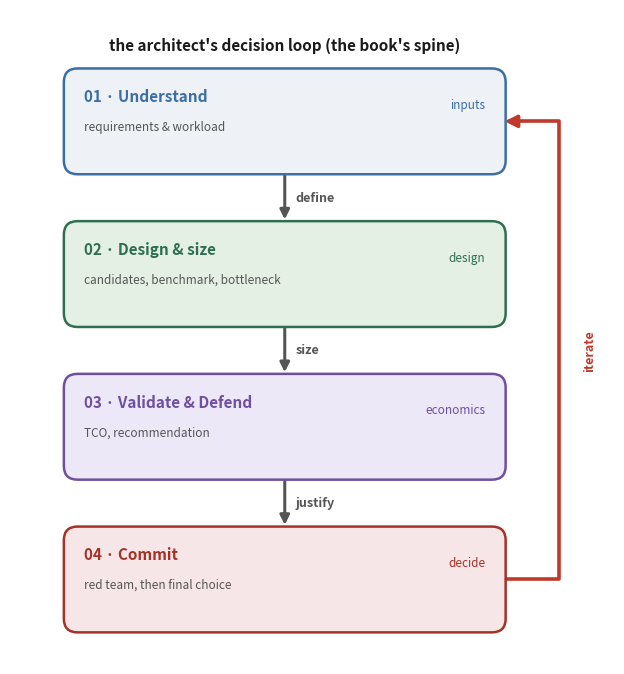

Write Python code to recreate this figure. (Note: this script raises an exception after producing the figure.)
#!/usr/bin/env python3
"""Preface Fig 1 — the architect's decision loop (the book's spine).

Replaces the Archify 'spine-decision-loop' asset, whose transition labels
(define/size/justify/iterate) collided with the card borders and left-side
connector, and whose layout read as a stacked waterfall rather than a loop.
This matplotlib version draws an unmistakable 4-stage CYCLE: Understand ->
Design & size -> Validate & Defend -> Commit, with the return edge (Commit ->
Understand) drawn as a bold visible arrow up the left and each transition
label placed in the clear whitespace BETWEEN cards, clear of every border
and connector.
"""
import matplotlib
matplotlib.use('Agg')
import matplotlib.pyplot as plt
from matplotlib.patches import FancyBboxPatch, FancyArrowPatch

fig, ax = plt.subplots(figsize=(6.1, 6.6))
fig._hermes_print_sized = True
ax.set_xlim(0, 11); ax.set_ylim(0, 12.0); ax.axis('off')

stages = [
    ('01 · Understand', 'requirements & workload', 'inputs', '#eef1f5'),
    ('02 · Design & size', 'candidates, benchmark, bottleneck', 'design', '#e4f0e4'),
    ('03 · Validate & Defend', 'TCO, recommendation', 'economics', '#ece8f7'),
    ('04 · Commit', 'red team, then final choice', 'decide', '#f7e6e8'),
]
# Vertical stack (top to bottom) with a WHITE gap between cards for the label.
CX = 5.0
CARD_W = 8.0
CARD_H = 1.9
GAP = 0.9
top = 10.9
ys = []
y = top
for _ in stages:
    ys.append(y)
    y -= (CARD_H + GAP)

colors = ['#3a6ea5', '#2f6f4f', '#6f4fa0', '#a53226']

# forward connector (Understand -> ... -> Commit) drops down the CENTER of the cards,
# from the bottom-center of one card to the top-center of the next (so the loop reads
# symmetric: forward flow down the middle, iterate return up the right).
for i in range(3):
    ax.add_patch(FancyArrowPatch((CX, ys[i] - CARD_H), (CX, ys[i+1]),
                 arrowstyle='-|>', mutation_scale=14, lw=2.2, color='#555', zorder=1))
# return edge Commit -> Understand: hook out from the MIDDLE of Commit's right edge,
# run up the far right, and land on the MIDDLE of Understand's right edge (symmetric),
# with a clear arrowhead that closes the loop.
from matplotlib.path import Path
ret_x = CX + CARD_W/2 + 1.0
ret_verts = [(CX + CARD_W/2, ys[3] - CARD_H/2), (ret_x, ys[3] - CARD_H/2),
             (ret_x, ys[0] - CARD_H/2), (CX + CARD_W/2, ys[0] - CARD_H/2)]
ret_codes = [Path.MOVETO, Path.LINETO, Path.LINETO, Path.LINETO]
ax.add_patch(FancyArrowPatch(path=Path(ret_verts, ret_codes), arrowstyle='-|>',
             mutation_scale=18, lw=2.6, color='#c0392b', zorder=1))

for (name, sub, foot, fill), yy, col in zip(stages, ys, colors):
    ax.add_patch(FancyBboxPatch((CX - CARD_W/2, yy - CARD_H), CARD_W, CARD_H,
                 boxstyle='round,pad=0.02,rounding_size=0.25',
                 fc=fill, ec=col, lw=1.8, zorder=2))
    ax.text(CX - CARD_W/2 + 0.35, yy - 0.50, name, fontsize=11, fontweight='bold',
            color=col, va='center', zorder=3)
    ax.text(CX - CARD_W/2 + 0.35, yy - 1.05, sub, fontsize=8.5, color='#555',
            va='center', zorder=3)
    ax.text(CX + CARD_W/2 - 0.35, yy - 0.65, foot, fontsize=8.5, color=col,
            ha='right', va='center', style='italic', zorder=3)

# transition labels in the clear GAP between cards (beside the centered forward arrow)
trans = ['define', 'size', 'justify']
for i, lab in enumerate(trans):
    gy = ys[i] - CARD_H - GAP/2
    ax.text(CX + 0.20, gy, lab, fontsize=9, color='#555', ha='left', va='center',
            fontweight='bold', zorder=3)
# iterate label on the return edge
ax.text(CX + CARD_W/2 + 1.55, (ys[0] - CARD_H + ys[3]) / 2, 'iterate', fontsize=9,
        color='#c0392b', ha='center', va='center', fontweight='bold', rotation=90, zorder=3)

ax.text(CX, top + 0.35, "the architect's decision loop (the book's spine)", fontsize=11,
        fontweight='bold', ha='center', color='#1a1a1a')

plt.tight_layout(pad=0.2)
plt.savefig('render/latex/assets/spine-decision-loop.png', dpi=200, bbox_inches='tight')
import matplotlib as mpl
with mpl.rc_context({'pdf.fonttype': 42, 'ps.fonttype': 42}):
    plt.savefig('render/latex/assets/spine-decision-loop.pdf', format='pdf', bbox_inches='tight')
plt.close()
print('wrote spine-decision-loop.png/.pdf (matplotlib cycle)')
